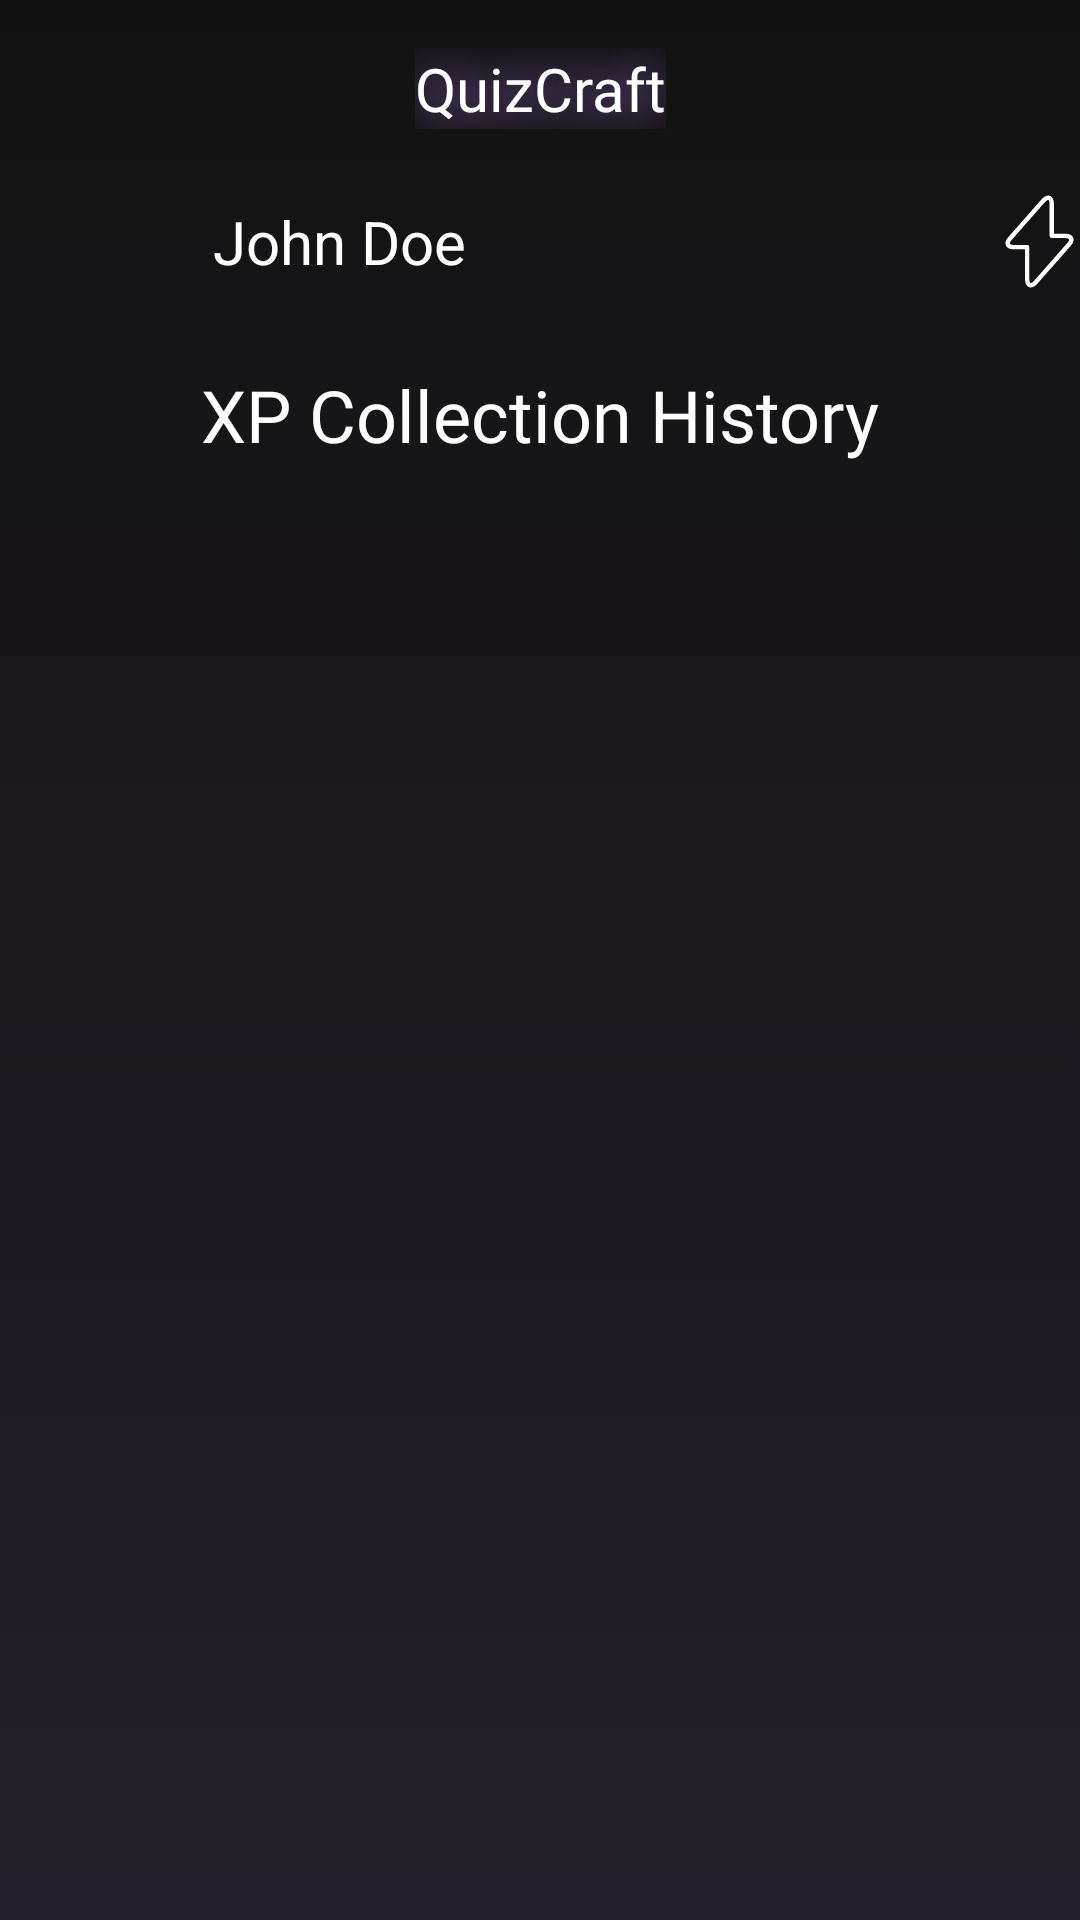

The Android layout XML behind this screen, and the referenced resources:
<!-- AndroidManifest.xml: application theme Theme.QuizCraft -->
<!-- res/layout/fragment_xps.xml -->
<?xml version="1.0" encoding="utf-8"?>
<androidx.constraintlayout.widget.ConstraintLayout
    xmlns:android="http://schemas.android.com/apk/res/android"
    xmlns:app="http://schemas.android.com/apk/res-auto"
    xmlns:tools="http://schemas.android.com/tools"
    android:layout_width="match_parent"
    android:layout_height="match_parent"
    android:background="@drawable/bg_gradient"
    tools:context=".ui.xp.Xps">

    <TextView
        android:id="@+id/maintitle5"
        android:layout_width="wrap_content"
        android:layout_height="wrap_content"
        android:layout_marginTop="16dp"
        android:fontFamily="@font/poppinsmedium"
        android:shadowColor="#BB86FC"
        android:shadowDx="0"
        android:shadowDy="0"
        android:shadowRadius="40"
        android:text="QuizCraft"
        android:textAlignment="center"
        android:textColor="@color/white"
        android:textSize="20sp"
        app:layout_constraintTop_toTopOf="parent"
        app:layout_constraintStart_toStartOf="parent"
        app:layout_constraintEnd_toEndOf="parent"/>

    <ImageView
        android:id="@+id/account_placeh"
        android:layout_width="47dp"
        android:layout_height="38dp"
        android:layout_marginStart="16dp"
        android:layout_marginTop="24dp"
        android:src="@drawable/account_placeholder"
        app:layout_constraintTop_toBottomOf="@id/maintitle5"
        app:layout_constraintStart_toStartOf="parent"/>

    <TextView
        android:id="@+id/userName"
        android:layout_width="150dp"
        android:layout_height="wrap_content"
        android:layout_marginStart="8dp"
        android:layout_marginTop="24dp"
        android:text="John Doe"
        android:textColor="@color/white"
        android:textSize="20sp"
        app:layout_constraintTop_toBottomOf="@id/maintitle5"
        app:layout_constraintStart_toEndOf="@id/account_placeh"/>

    <ImageView
        android:id="@+id/points_flash2"
        android:layout_width="35dp"
        android:layout_height="35dp"
        android:layout_marginStart="108dp"
        android:layout_marginTop="20dp"
        android:src="@drawable/flash"
        app:layout_constraintStart_toEndOf="@id/userName"
        app:layout_constraintTop_toBottomOf="@id/maintitle5" />

    <TextView
        android:id="@+id/points_text2"
        android:layout_width="wrap_content"
        android:layout_height="wrap_content"
        android:layout_marginTop="32dp"
        android:fontFamily="@font/poppinslight"
        android:text="100"
        android:textColor="@color/white"
        android:textSize="16sp"
        app:layout_constraintTop_toBottomOf="@id/maintitle5"
        app:layout_constraintStart_toEndOf="@id/points_flash2"/>

    <TextView
        android:id="@+id/xpScreenTitle"
        android:layout_width="wrap_content"
        android:layout_height="wrap_content"
        android:layout_marginTop="28dp"
        android:fontFamily="@font/poppinssemibolditalic"
        android:text="XP Collection History"
        android:textColor="@color/white"
        android:textSize="24sp"
        android:paddingBottom="16dp"
        app:layout_constraintTop_toBottomOf="@id/userName"
        app:layout_constraintStart_toStartOf="parent"
        app:layout_constraintEnd_toEndOf="parent"/>

    <androidx.recyclerview.widget.RecyclerView
        android:id="@+id/xpRecyclerView"
        android:layout_width="0dp"
        android:layout_height="0dp"
        android:layout_marginStart="20dp"
        android:layout_marginEnd="20dp"
        app:layout_constraintTop_toBottomOf="@id/xpScreenTitle"
        app:layout_constraintStart_toStartOf="parent"
        app:layout_constraintEnd_toEndOf="parent"
        app:layout_constraintBottom_toBottomOf="parent"/>

</androidx.constraintlayout.widget.ConstraintLayout>
<!-- resources referenced by this layout -->
<resources>
  <!-- drawable bg_gradient (drawable) -->
  <?xml version="1.0" encoding="utf-8"?>
  <shape xmlns:android="http://schemas.android.com/apk/res/android"
      android:shape="rectangle"
      android:dither="true"
      >
      <gradient
          android:startColor="#241F2A"
          android:endColor="#121212"
          android:angle="90" />
  </shape>
  <!-- drawable flash (drawable) -->
  <vector xmlns:android="http://schemas.android.com/apk/res/android"
      android:width="800dp"
      android:height="800dp"
      android:viewportWidth="24"
      android:viewportHeight="24">
    <path
        android:pathData="M6.09,13.28H9.18V20.48C9.18,22.16 10.09,22.5 11.2,21.24L18.77,12.64C19.7,11.59 19.31,10.72 17.9,10.72H14.81V3.52C14.81,1.84 13.9,1.5 12.79,2.76L5.22,11.36C4.3,12.42 4.69,13.28 6.09,13.28Z"
        android:strokeLineJoin="round"
        android:strokeWidth="1"
        android:fillColor="#00000000"
        android:strokeColor="#FFFFFF"
        android:strokeLineCap="round"/>
  </vector>
  <style name="Theme.QuizCraft" parent="Base.Theme.QuizCraft" />
  <style name="Base.Theme.QuizCraft" parent="Theme.Material3.DayNight.NoActionBar">
          
          
          <item name="buttonStyle">@style/Widget.AppCompat.Button</item>
      </style>
  <!-- not gathered from this repository: default colours our renderer supplied (Android Studio template values) -->
  <color name="white">#FFFFFFFF</color>
</resources>
